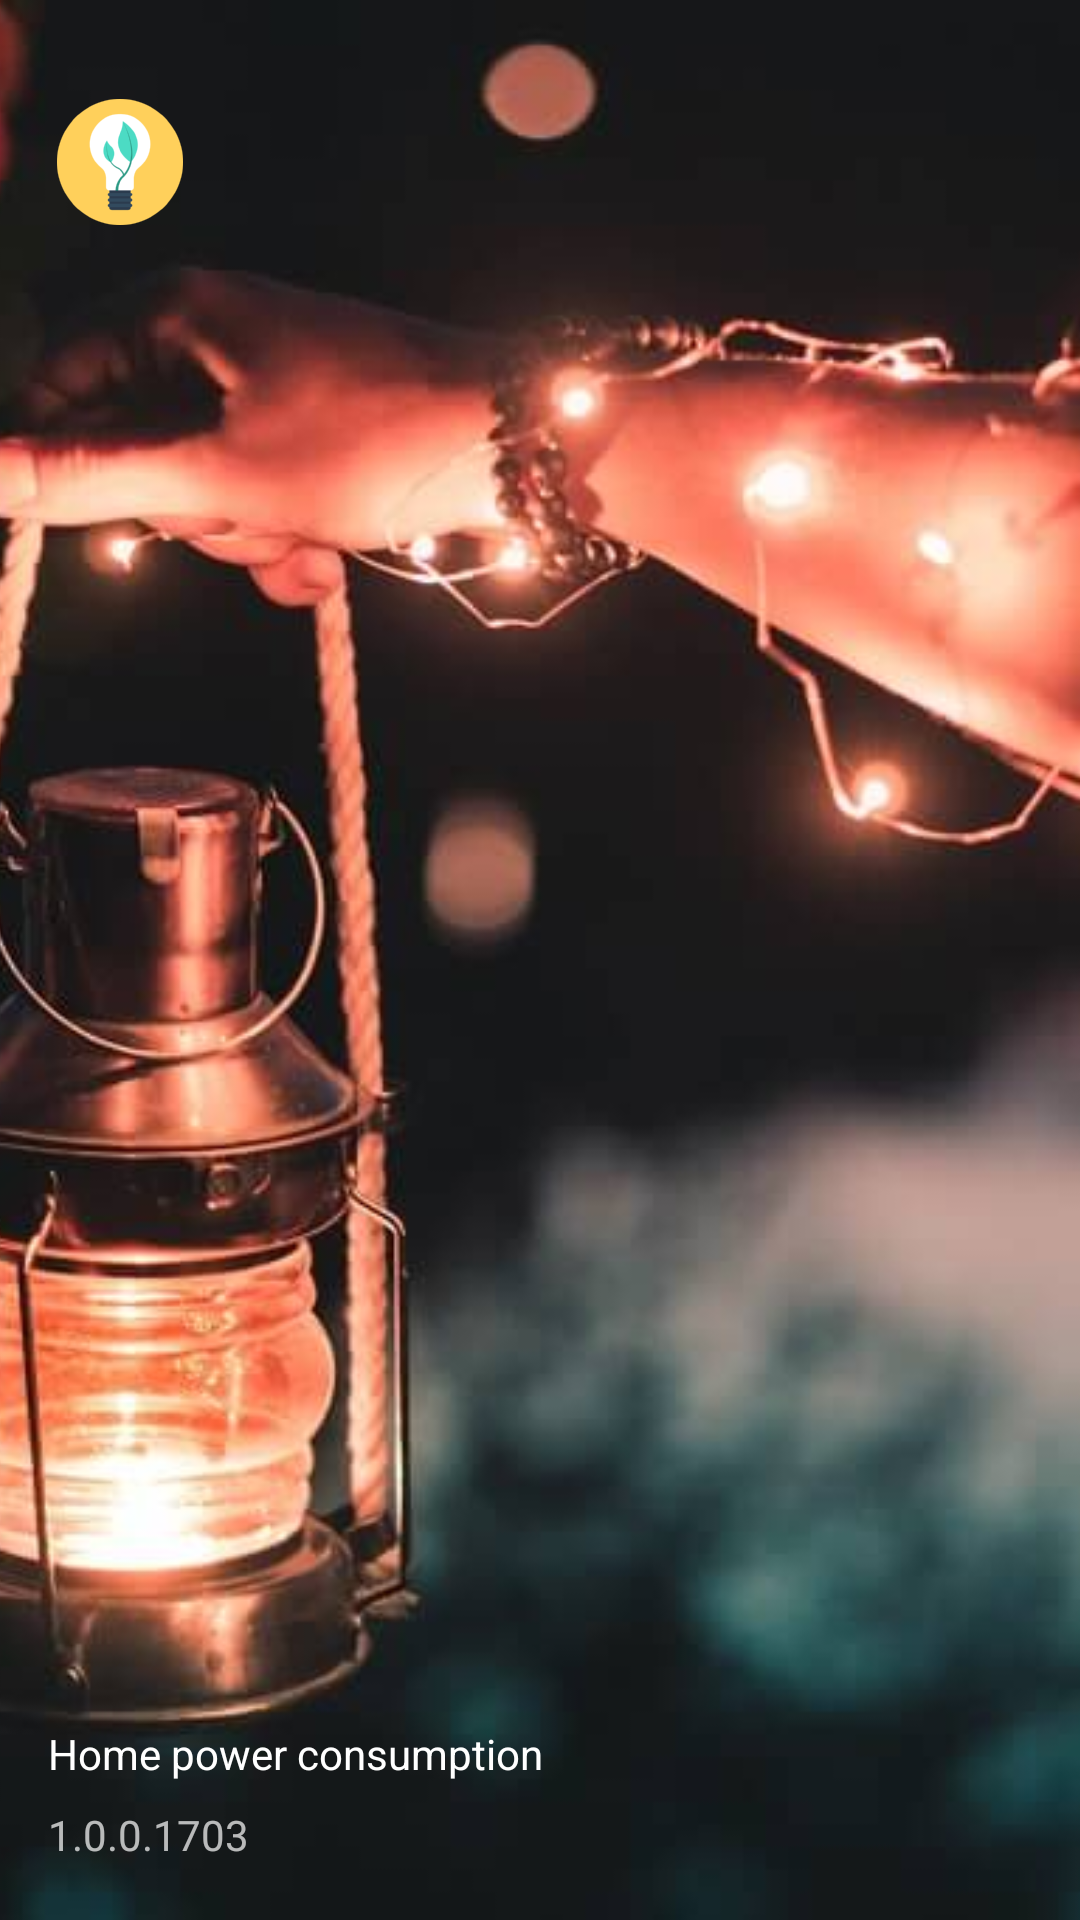

Produce the Android XML layout that renders to this screen, including the resource entries it uses.
<!-- AndroidManifest.xml: application theme AppTheme -->
<!-- res/layout/nav_header_main.xml -->
<?xml version="1.0" encoding="utf-8"?>
<RelativeLayout xmlns:android="http://schemas.android.com/apk/res/android"
    xmlns:app="http://schemas.android.com/apk/res-auto"
    android:layout_width="match_parent"
    android:layout_height="@dimen/nav_header_height"
    xmlns:tools="http://schemas.android.com/tools"
    android:gravity="bottom"
    android:orientation="vertical"
    android:theme="@style/ThemeOverlay.AppCompat.Dark">

    <ImageView
        android:scaleType="centerCrop"
        android:layout_width="match_parent"
        android:layout_height="match_parent"
        app:srcCompat="@drawable/drawer_bgn" />


    <ImageView
        android:scaleType="centerCrop"
        android:layout_width="match_parent"
        android:layout_height="match_parent"
        app:srcCompat="@drawable/scrim" />

    <ImageView
        android:layout_marginStart="16dp"
        android:id="@+id/imageView"
        android:layout_width="wrap_content"
        android:layout_height="wrap_content"
        android:layout_alignParentStart="true"
        android:layout_alignParentTop="true"
        android:layout_marginTop="30dp"
        app:srcCompat="@mipmap/ic_launcher" />

    <TextView
        android:id="@+id/textView"
        android:layout_width="wrap_content"
        android:layout_height="wrap_content"
        android:layout_above="@+id/version"
        android:layout_alignParentStart="true"
        android:paddingTop="8dp"
        android:layout_marginStart="16dp"
        android:text="@string/app_name"
        android:textAppearance="@style/TextAppearance.AppCompat.Body1"
        tools:ignore="MissingPrefix" />

    <TextView
        android:layout_marginStart="16dp"
        android:id="@+id/version"
        android:layout_width="match_parent"
        android:layout_height="wrap_content"
        android:layout_alignParentBottom="true"
        android:layout_alignParentStart="true"
        android:layout_marginBottom="19dp"
        android:paddingTop="8dp"
        android:text="1.0.0.1703"
        tools:ignore="MissingPrefix" />

</RelativeLayout>
<!-- resources referenced by this layout -->
<resources>
  <!-- drawable drawer_bgn: jpg bitmap (drawable, 42592 bytes) -->
  <!-- drawable scrim (drawable) -->
  <?xml version="1.0" encoding="utf-8"?>
  <shape xmlns:android="http://schemas.android.com/apk/res/android"
      android:shape="rectangle">
      <gradient
          android:angle="90"
          android:endColor="@android:color/transparent"
          android:startColor="@color/md_black_1000_50"/>
  </shape>
  <!-- mipmap ic_launcher: png bitmap (mipmap-hdpi, 3068 bytes) -->
  <string name="app_name">Home power consumption</string>
  <style name="AppTheme" parent="Theme.Material3.Light.NoActionBar">
          <item name="colorPrimary">@color/primaryColor</item>
          <item name="colorOnPrimary">@color/secondaryTextColor</item>
          <item name="colorPrimaryContainer">@color/primaryLightColor</item>
          <item name="colorOnPrimaryContainer">@color/primaryDarkColor</item>
  
          <item name="colorSecondary">@color/secondaryColor</item>
          <item name="colorOnSecondary">@color/secondaryTextColor</item>
          <item name="colorSecondaryContainer">#CFD8DC</item>
          <item name="colorOnSecondaryContainer">#1A1C1E</item>
  
          <item name="colorTertiary">@color/accent</item>
          <item name="colorOnTertiary">@color/secondaryTextColor</item>
          <item name="colorTertiaryContainer">#FFF1CC</item>
          <item name="colorOnTertiaryContainer">#241A00</item>
  
          <item name="colorSurface">#FBFDFF</item>
          <item name="colorOnSurface">#191C1E</item>
          <item name="colorSurfaceVariant">#DFE3E7</item>
          <item name="colorOnSurfaceVariant">#40484C</item>
          <item name="colorOutline">#70777C</item>
          <item name="colorOutlineVariant">#C0C7CD</item>
  
          <item name="android:windowTranslucentStatus">true</item>
          <item name="android:windowTranslucentNavigation">false</item>
          <item name="fontFamily">@font/source_sans_pro</item>
      </style>
  <color name="primaryColor">#005FB0</color>
  <color name="secondaryTextColor">#FFFFFF</color>
  <color name="primaryLightColor">#D6E3FF</color>
  <color name="primaryDarkColor">#001B3D</color>
  <color name="secondaryColor">#006874</color>
  <color name="accent">#E1A000</color>
</resources>
